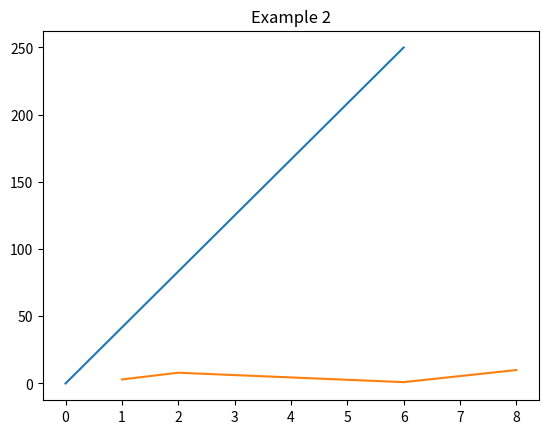

Write the Python code that produced this figure.
import matplotlib.pyplot as plt
import numpy as np

x_points = np.array([0, 6])
y_points = np.array([0, 250])
plt.title("Example 1")
plt.plot(x_points, y_points)
plt.show()

x_points = np.array([1, 2, 6, 8])
y_points = np.array([3, 8, 1, 10])
plt.title("Example 2")
plt.plot(x_points, y_points)
plt.show()
